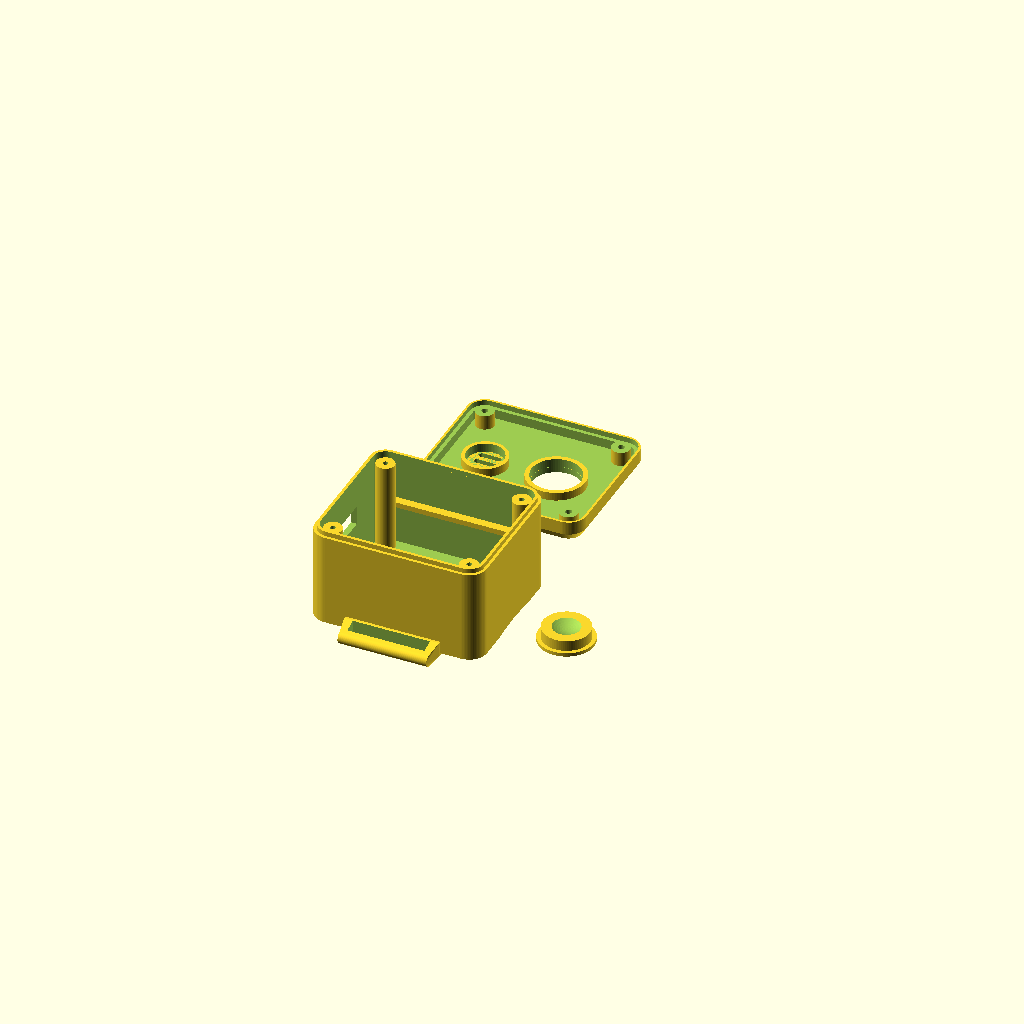
Cell 1: the model at its default parameters.
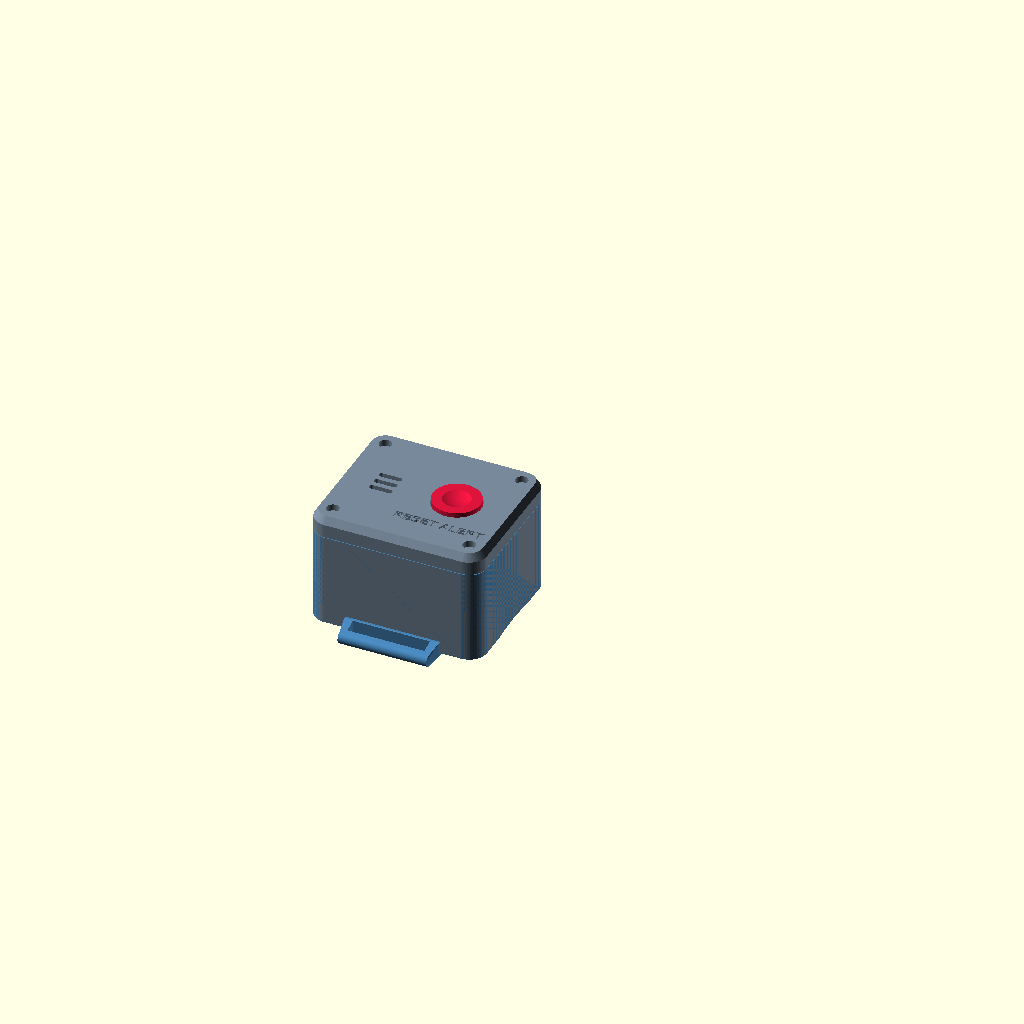
Cell 2: show_assembled = true (everything else at default).
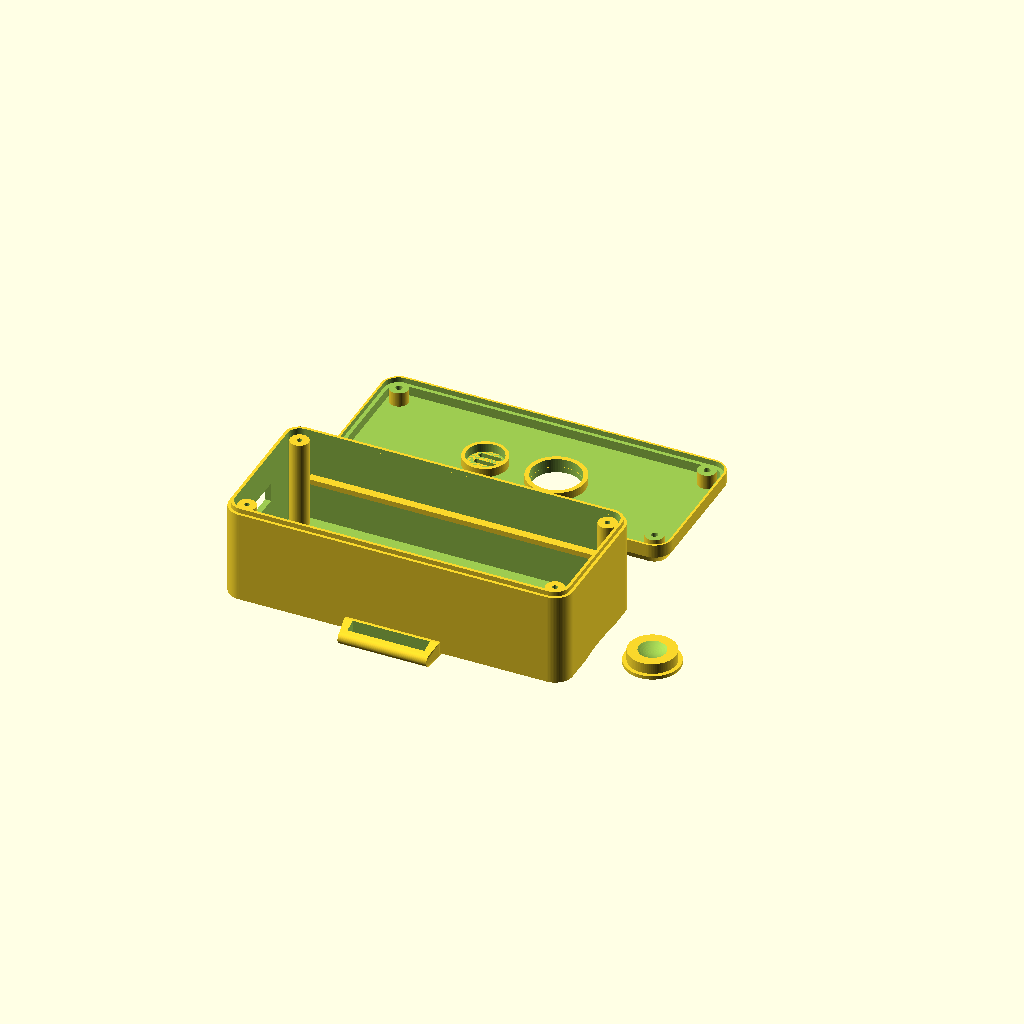
Cell 3: case_l = 116 (everything else at default).
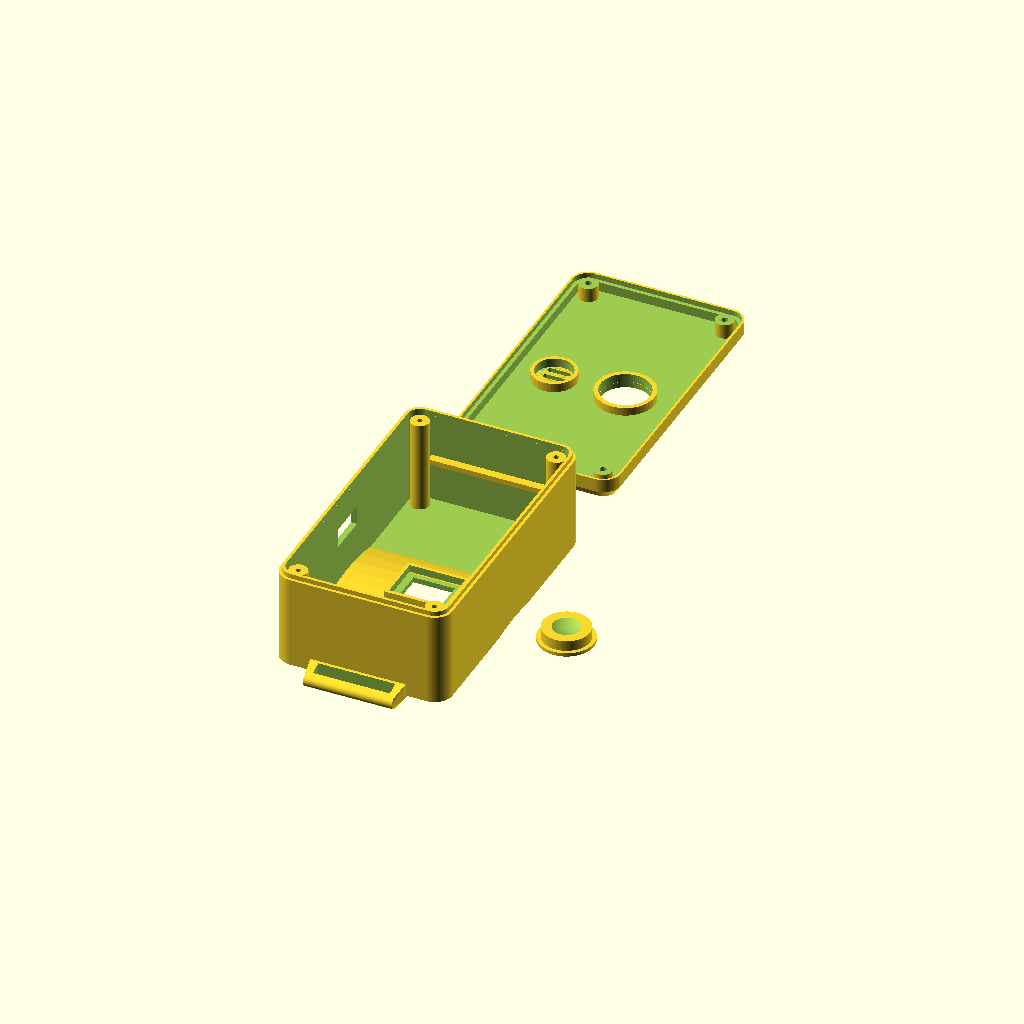
Cell 4: the same model with case_w = 100.
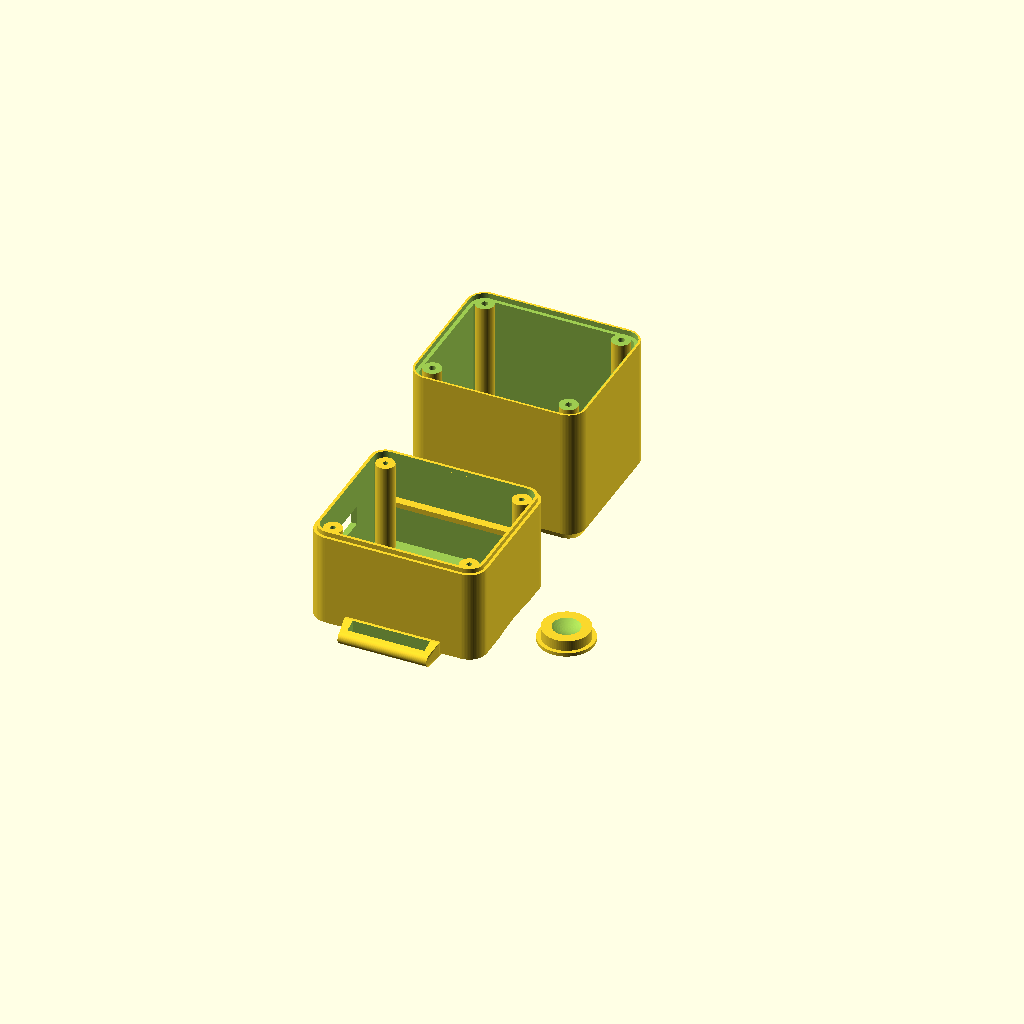
Cell 5: the same model with case_h = 80.
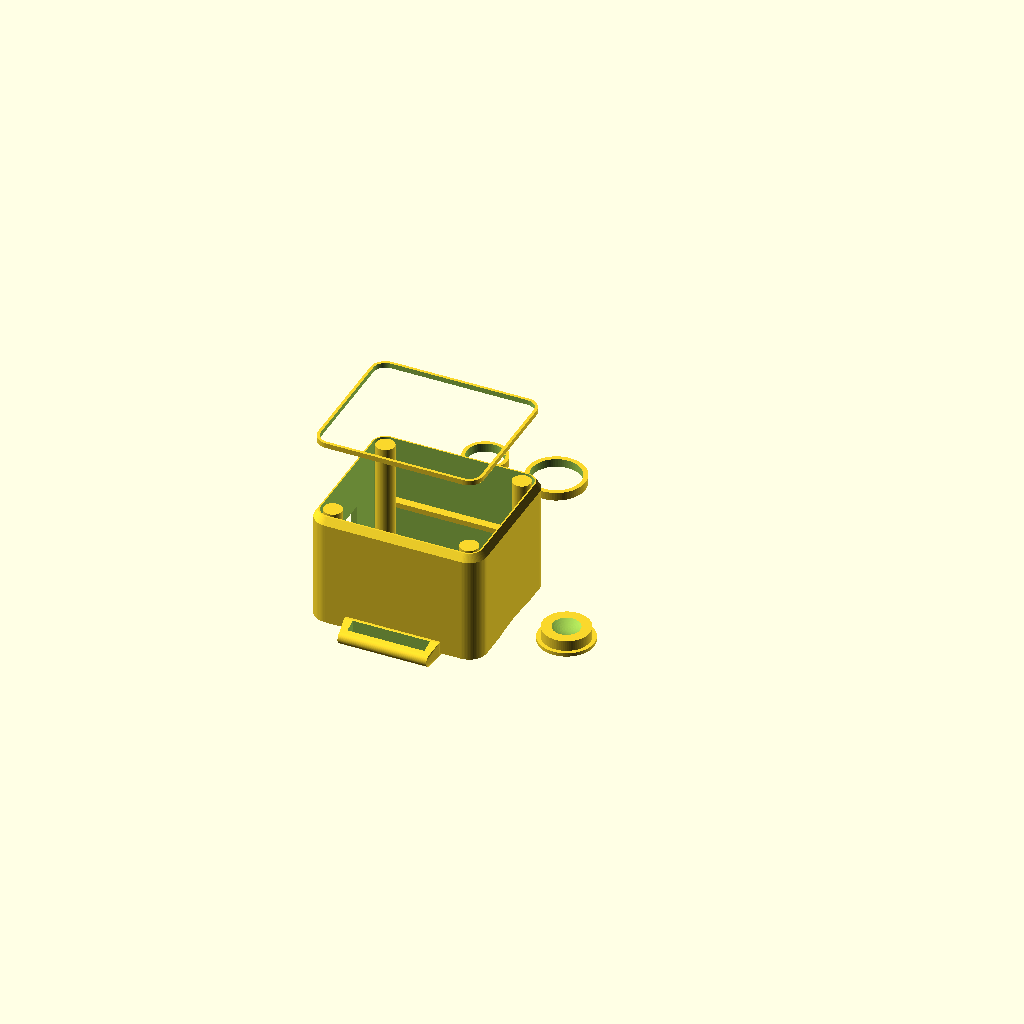
Cell 6 — split_z set to 66, the other parameters unchanged.
One fixed orthographic camera (rotation 55°, 0°, 25°; colour scheme Cornfield) for every cell.
OpenSCAD source file case design.scad:
// =========================================================================
// COMPLETE TWO-PART PROTOTYPE ENCLOSURE (DEEP LOWER CASE + UPPER LID)
// Designed for: Dual Stacked 700mAh LiPos + Pico 2 W + Sensors WITH Header Pins
// Units: Millimeters (mm) | Render Quality: $fn = 80
// =========================================================================

$fn = 80;

// Set to true to preview the lid sitting on top of the lower case;
// Keep false to lay parts flat side-by-side for 3D printing (STL export).
show_assembled = false;

// --- ENCLOSURE DIMENSIONS ---
case_l   = 58.0;        // X-axis length (along forearm)
case_w   = 50.0;        // Y-axis width (across wrist)
case_h   = 40.0;        // Total Z-height (accommodates stacked LiPos + black headers)
split_z  = 33.0;        // Lower case height (33mm deep tub) + Upper lid (7mm tall)
wall     = 2.0;         // Structural wall thickness
corner_r = 6.0;         // Outer vertical corner fillet radius
tol      = 0.25;        // 3D printing fit tolerance

// --- ERGONOMIC WRIST CURVATURE ---
wrist_r  = 65.0;        // Radius of human wrist contour on bottom face
arch_h   = 2.3;         // Center arch depth

// --- INTERNAL COMPONENT POCKETS & CUTOUTS ---
max_win_l = 14.0;       // MAX30102 optical skin window length
max_win_w = 10.0;       // MAX30102 optical skin window width
max_pcb_l = 18.8;       // MAX30102 PCB pocket length (extra clearance for header solder)
max_pcb_w = 14.8;       // MAX30102 PCB pocket width

pcb_ledge_z = 17.5;     // Z-height of internal shelf for Pico 2 W & MPU-6050 (above batteries)
usb_port_z  = 20.0;     // Z-height of USB / TP4056 cutout on left wall

// --- TOP INTERFACE (BUTTON & BUZZER) ---
btn_hole_d = 16.4;      // Reset button cutout diameter
btn_pos_x  = 10.0;      // Button X offset
buzzer_x   = -14.0;     // 12mm Piezo buzzer X offset
buzzer_d   = 12.4;      // Piezo buzzer retaining ring inner diameter

// --- STRAP SLOTS (DYNAMIC BACKPACK STYLE) ---
strap_slot_l = 26.0;    // 25mm Velcro strap width + 1mm clearance
strap_slot_w = 4.0;     // Slot thickness
strap_bar_t  = 3.2;     // Reinforced outer bar diameter

// =========================================================================
// RENDER LAYOUT
// =========================================================================

if (show_assembled) {
    color("SteelBlue") bottom_shell();
    color("LightSlateGray") translate([0, 0, 0.2]) top_shell();
    color("Crimson") translate([btn_pos_x, 0, case_h - wall - 1.2]) button_cap();
} else {
    // 1. DEEP LOWER CASE (Print upright with "Support on build plate only")
    translate([0, 0, 0])
        bottom_shell();

    // 2. UPPER LID (Flipped 180 deg so flat top face prints on bed with zero supports)
    translate([0, case_w + 22, case_h])
        rotate([180, 0, 0])
        top_shell();

    // 3. CAPTIVE TACTILE BUTTON CAP
    translate([case_l/2 + 18, 0, 0])
        button_cap();
}


// =========================================================================
// MODULE: OUTER ERGONOMIC BLANK
// =========================================================================
module ergonomic_outer_blank() {
    difference() {
        hull() {
            translate([0, 0, 1.5])
                rounded_rect(case_l, case_w, case_h - 4.0, corner_r);
            translate([0, 0, case_h - 2.5])
                rounded_rect(case_l - 3.0, case_w - 3.0, 2.5, corner_r - 1.5);
        }
        wrist_cutout(offset_r = 0);
    }
}

module wrist_cutout(offset_r = 0) {
    translate([0, 0, -(wrist_r - arch_h) + offset_r])
        rotate([0, 90, 0])
        cylinder(r = wrist_r, h = case_l + 30, center = true);
}

module rounded_rect(l, w, h, r) {
    hull() {
        for (x = [-l/2 + r, l/2 - r])
            for (y = [-w/2 + r, w/2 - r])
                translate([x, y, 0])
                    cylinder(r = r, h = h);
    }
}

// =========================================================================
// MODULE: DEEP LOWER PART (BOTTOM SHELL, Z = 0 to 33.0mm)
// =========================================================================
module bottom_shell() {
    difference() {
        union() {
            // Lower case body up to split_z (33.0mm)
            intersection() {
                ergonomic_outer_blank();
                translate([0, 0, split_z/2])
                    cube([case_l + 20, case_w + 20, split_z], center = true);
            }
            // Dynamic Velcro Strap Wings at wrist base
            strap_wings();

            // Top Male Interlocking Lip (Z = 33.0 to 34.6mm)
            difference() {
                translate([0, 0, split_z - 0.1])
                    rounded_rect(case_l - wall, case_w - wall, 1.7, corner_r - wall/2);
                translate([0, 0, split_z - 0.2])
                    rounded_rect(case_l - wall*2, case_w - wall*2, 2.0, corner_r - wall);
            }
        }

        // Deep Internal Cavity (follows curved floor up to Z = 33mm)
        difference() {
            translate([0, 0, wall])
                rounded_rect(case_l - wall*2, case_w - wall*2, split_z + 5, corner_r - wall);
            wrist_cutout(offset_r = wall);
        }

        // MAX30102 Optical Sensor Skin-Flush Window (Bottom Center)
        translate([0, 0, arch_h])
            cube([max_win_l, max_win_w, 10], center = true);

        // MAX30102 Internal Recessed Seat
        translate([0, 0, arch_h + wall + 1.2])
            cube([max_pcb_l, max_pcb_w, 3.2], center = true);

        // Side Cutout for Pico 2 W USB / TP4056 Charging Port (Left Wall)
        translate([-case_l/2, 0, usb_port_z])
            cube([wall*4, 14.0, 6.5], center = true);

        // Pilot Holes in Upper Corner Bosses for M2 Screws coming from Top Lid
        corner_screw_holes(is_bottom = true);
    }

    // Internal Structural Features inside Lower Case
    intersection() {
        ergonomic_outer_blank();
        union() {
            // Corner Screw Bosses (with pilot holes in top 10mm)
            difference() {
                corner_bosses(h = split_z);
                corner_screw_holes(is_bottom = true);
            }

            // Support Ledges at Z = 17.5mm (above stacked 700mAh batteries) for Pico 2 W & MPU-6050
            for (y_sign = [-1, 1]) {
                translate([0, y_sign * (case_w/2 - wall - 1.4), pcb_ledge_z])
                    cube([case_l - 16, 2.8, 1.8], center = true);
            }

            // MAX30102 Bottom Pocket Retaining Collar
            difference() {
                translate([0, 0, arch_h + 2.0])
                    cube([max_pcb_l + 2.4, max_pcb_w + 2.4, 4.0], center = true);
                translate([0, 0, arch_h + 2.0])
                    cube([max_pcb_l, max_pcb_w, 4.5], center = true);
            }
        }
    }
}

// =========================================================================
// MODULE: UPPER PART (TOP LID, Z = 33.0 to 40.0mm)
// =========================================================================
module top_shell() {
    difference() {
        // Upper lid outer body above split_z (33.0mm to 40.0mm)
        intersection() {
            ergonomic_outer_blank();
            translate([0, 0, split_z + (case_h - split_z)/2])
                cube([case_l + 20, case_w + 20, case_h - split_z], center = true);
        }

        // Inner roof hollow
        translate([0, 0, split_z - 1.0])
            rounded_rect(case_l - wall*2, case_w - wall*2, case_h - split_z - wall + 1.0, corner_r - wall);

        // Female alignment groove (snaps onto Lower Part lip)
        difference() {
            translate([0, 0, split_z - 0.1])
                rounded_rect(case_l - wall + tol*2, case_w - wall + tol*2, 1.9, corner_r - wall/2);
            translate([0, 0, split_z - 0.2])
                rounded_rect(case_l - wall*2 - tol*2, case_w - wall*2 - tol*2, 2.1, corner_r - wall);
        }

        // Tactile Reset Button Hole
        translate([btn_pos_x, 0, case_h - wall - 2])
            cylinder(d = btn_hole_d, h = 10);

        // 3x Acoustic Vent Slots for 12mm Piezo Buzzer
        for (i = [-1 : 1]) {
            translate([buzzer_x, i * 3.5, case_h - wall - 1])
                hull() {
                    translate([-3, 0, 0]) cylinder(d = 1.8, h = 6);
                    translate([ 3, 0, 0]) cylinder(d = 1.8, h = 6);
                }
        }

        // Debossed "RESET ALERT" Label on Top Face
        translate([btn_pos_x, -13.5, case_h - 0.6])
            linear_extrude(1.0)
            text("RESET ALERT", size = 3.2, font = "Arial:style=Bold", halign = "center", valign = "center");

        // Top M2 Counterbored Through-Holes
        corner_screw_holes(is_bottom = false);
    }

    // Internal Upper Lid Features (Corner Bosses + Buzzer Ring + Button Collar)
    intersection() {
        ergonomic_outer_blank();
        union() {
            difference() {
                corner_bosses(h = case_h);
                translate([0, 0, split_z/2])
                    cube([case_l + 10, case_w + 10, split_z + 0.2], center = true);
                corner_screw_holes(is_bottom = false);
            }
            // 12mm Piezo Buzzer Retaining Ring
            translate([buzzer_x, 0, case_h - wall - 3.0])
                difference() {
                    cylinder(d = buzzer_d + 2.4, h = 3.0);
                    translate([0, 0, -0.1]) cylinder(d = buzzer_d, h = 3.2);
                }
            // Tactile Button Guide Collar
            translate([btn_pos_x, 0, case_h - wall - 2.8])
                difference() {
                    cylinder(d = btn_hole_d + 3.2, h = 2.8);
                    translate([0, 0, -0.1]) cylinder(d = btn_hole_d + 0.2, h = 3.0);
                }
        }
    }
}

// =========================================================================
// MODULE: DYNAMIC FABRIC STRAP WINGS
// =========================================================================
module strap_wings() {
    for (y_side = [-1, 1]) {
        translate([0, y_side * (case_w/2 + 2.2), 3.2]) {
            difference() {
                hull() {
                    translate([0, -y_side * 2.5, 0])
                        cube([strap_slot_l + 6.0, 2.0, 5.0], center = true);
                    translate([0, y_side * (strap_slot_w/2 + strap_bar_t/2), -1.0])
                        rotate([0, 90, 0])
                        cylinder(d = 4.2, h = strap_slot_l + 4.0, center = true);
                }
                translate([0, y_side * 0.8, -0.5])
                    cube([strap_slot_l, strap_slot_w, 12.0], center = true);
            }
        }
    }
}

// =========================================================================
// MODULE: CAPTIVE TACTILE BUTTON CAP
// =========================================================================
module button_cap() {
    difference() {
        union() {
            cylinder(d = btn_hole_d + 2.2, h = 1.2);
            cylinder(d = btn_hole_d - tol*2, h = 4.8);
        }
        translate([0, 0, 14.8])
            sphere(r = 11.0);
        translate([0, 0, -0.1])
            cylinder(d = 4.2, h = 1.8);
    }
}

// =========================================================================
// HELPER MODULES: CORNER BOSSES & TOP-DOWN M2 SCREW HOLES
// =========================================================================
module corner_bosses(h) {
    for (x = [-case_l/2 + corner_r, case_l/2 - corner_r])
        for (y = [-case_w/2 + corner_r, case_w/2 - corner_r])
            translate([x, y, 0])
                cylinder(d = 6.2, h = h);
}

module corner_screw_holes(is_bottom = true) {
    for (x = [-case_l/2 + corner_r, case_l/2 - corner_r])
        for (y = [-case_w/2 + corner_r, case_w/2 - corner_r])
            translate([x, y, 0]) {
                if (is_bottom) {
                    // Self-tapping M2 pilot hole (1.75mm) in top 10mm of Lower Case bosses
                    translate([0, 0, split_z - 10.0])
                        cylinder(d = 1.75, h = 11.0);
                } else {
                    // M2 clearance hole (2.2mm) + recessed screw head counterbore in Upper Lid
                    translate([0, 0, split_z - 0.5])
                        cylinder(d = 2.2, h = case_h - split_z + 1.0);
                    translate([0, 0, case_h - 2.2])
                        cylinder(d = 4.2, h = 3.0);
                }
            }
}
Parameter table extracted from the source (name, type, default, range or options):
show_assembled: bool, default false
case_l: number, default 58
case_w: number, default 50
case_h: number, default 40
split_z: number, default 33
wall: number, default 2
corner_r: number, default 6
tol: number, default 0.25
wrist_r: number, default 65
arch_h: number, default 2.3
max_win_l: number, default 14
max_win_w: number, default 10
max_pcb_l: number, default 18.8
max_pcb_w: number, default 14.8
pcb_ledge_z: number, default 17.5
usb_port_z: number, default 20
btn_hole_d: number, default 16.4
btn_pos_x: number, default 10
buzzer_x: number, default -14
buzzer_d: number, default 12.4
strap_slot_l: number, default 26
strap_slot_w: number, default 4
strap_bar_t: number, default 3.2
